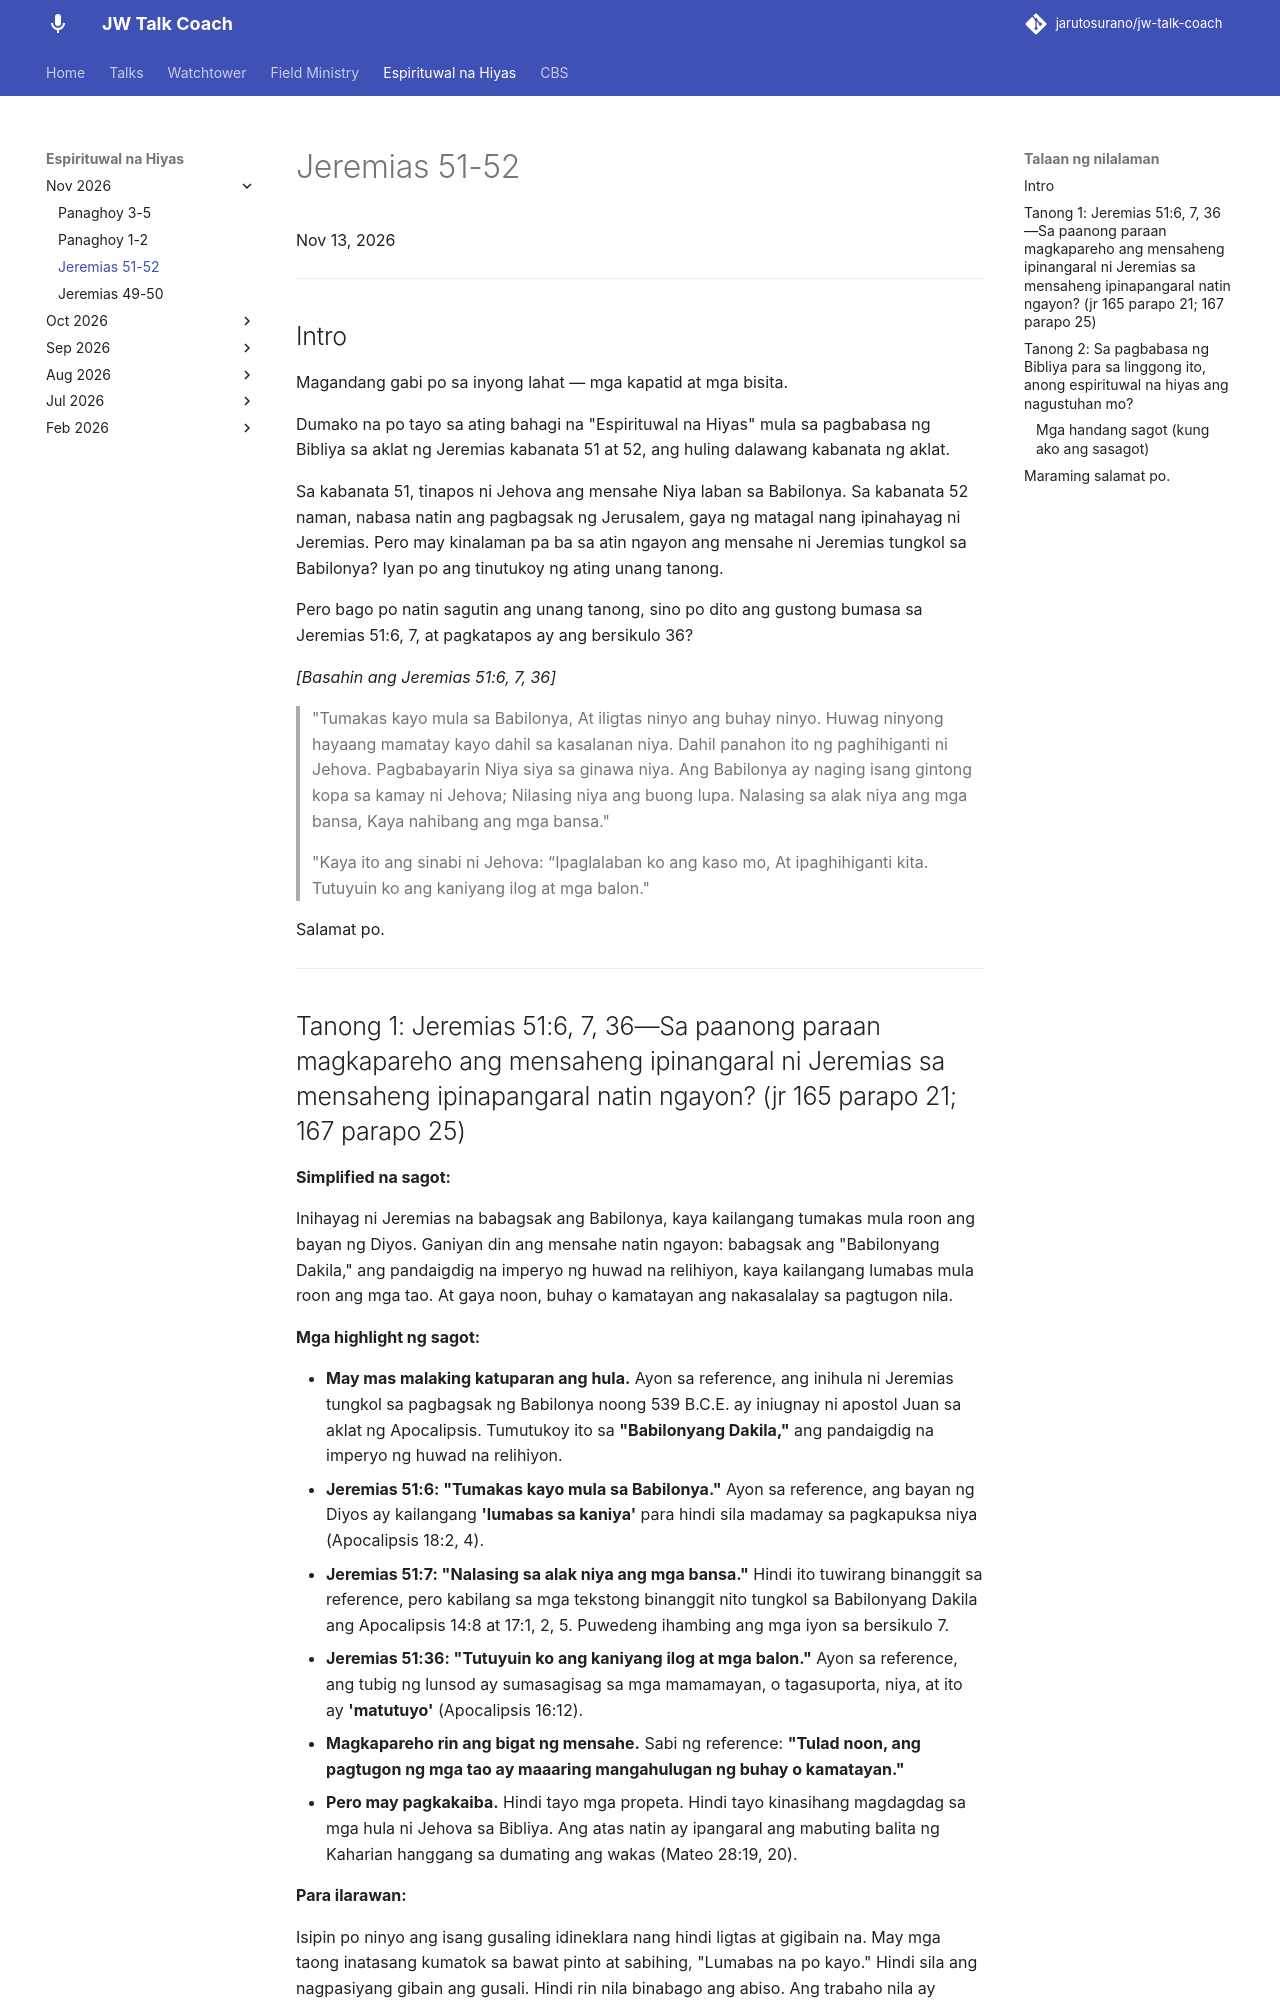

repository: jarutosurano/jw-talk-coach · page: espirituwal-na-hiyas/1113-jeremias-51-52/index.html · generator: mkdocs

---
title: Espirituwal na Hiyas — Jeremias 51-52
---

Nov 13, 2026

---

## Intro

Magandang gabi po sa inyong lahat — mga kapatid at mga bisita.

Dumako na po tayo sa ating bahagi na "Espirituwal na Hiyas" mula sa pagbabasa ng Bibliya sa aklat ng Jeremias kabanata 51 at 52, ang huling dalawang kabanata ng aklat.

Sa kabanata 51, tinapos ni Jehova ang mensahe Niya laban sa Babilonya. Sa kabanata 52 naman, nabasa natin ang pagbagsak ng Jerusalem, gaya ng matagal nang ipinahayag ni Jeremias. Pero may kinalaman pa ba sa atin ngayon ang mensahe ni Jeremias tungkol sa Babilonya? Iyan po ang tinutukoy ng ating unang tanong.

Pero bago po natin sagutin ang unang tanong, sino po dito ang gustong bumasa sa Jeremias 51:6, 7, at pagkatapos ay ang bersikulo 36?

*[Basahin ang Jeremias 51:6, 7, 36]*

> "Tumakas kayo mula sa Babilonya, At iligtas ninyo ang buhay ninyo. Huwag ninyong hayaang mamatay kayo dahil sa kasalanan niya. Dahil panahon ito ng paghihiganti ni Jehova. Pagbabayarin Niya siya sa ginawa niya. Ang Babilonya ay naging isang gintong kopa sa kamay ni Jehova; Nilasing niya ang buong lupa. Nalasing sa alak niya ang mga bansa, Kaya nahibang ang mga bansa."
>
> "Kaya ito ang sinabi ni Jehova: “Ipaglalaban ko ang kaso mo, At ipaghihiganti kita. Tutuyuin ko ang kaniyang ilog at mga balon."

Salamat po.

---
